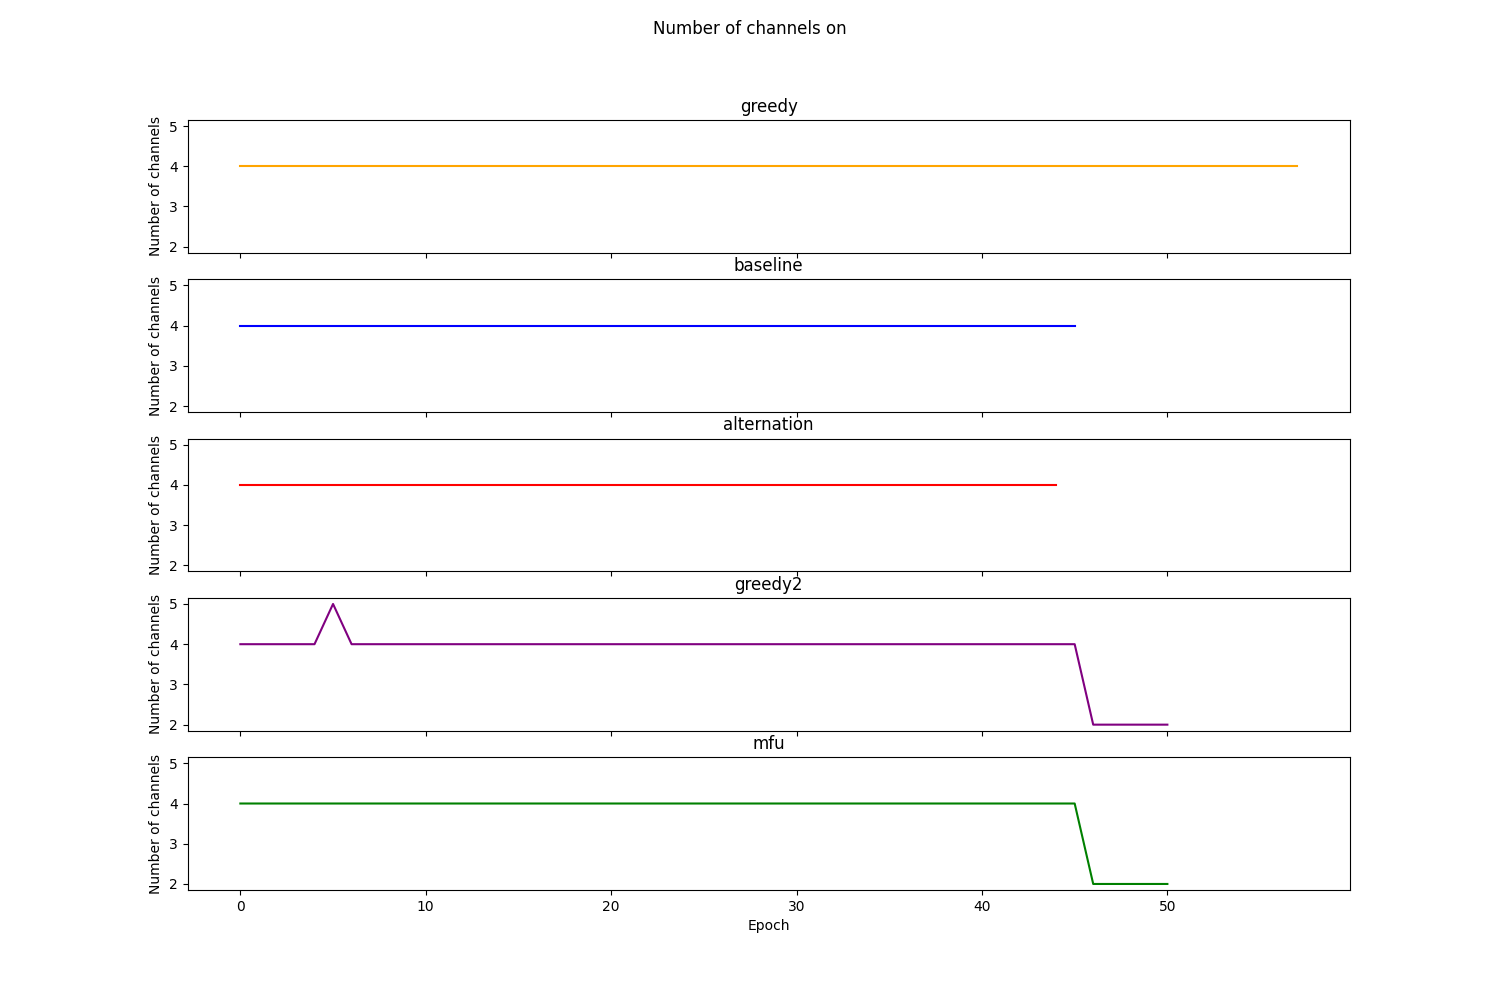

Source data for this figure (header and first rows):
Epoch, Greedy, RoundRobin, Alternation, TemPo, MFU
0, 4, 4, 4, 4, 4
1, 4, 4, 4, 4, 4
2, 4, 4, 4, 4, 4
3, 4, 4, 4, 4, 4
4, 4, 4, 4, 4, 4
5, 4, 4, 4, 5, 4
6, 4, 4, 4, 4, 4
7, 4, 4, 4, 4, 4
8, 4, 4, 4, 4, 4
9, 4, 4, 4, 4, 4
10, 4, 4, 4, 4, 4
11, 4, 4, 4, 4, 4
12, 4, 4, 4, 4, 4
13, 4, 4, 4, 4, 4
14, 4, 4, 4, 4, 4
15, 4, 4, 4, 4, 4
16, 4, 4, 4, 4, 4
17, 4, 4, 4, 4, 4
18, 4, 4, 4, 4, 4
19, 4, 4, 4, 4, 4
20, 4, 4, 4, 4, 4
21, 4, 4, 4, 4, 4
22, 4, 4, 4, 4, 4
23, 4, 4, 4, 4, 4
24, 4, 4, 4, 4, 4
25, 4, 4, 4, 4, 4
26, 4, 4, 4, 4, 4
27, 4, 4, 4, 4, 4
28, 4, 4, 4, 4, 4
29, 4, 4, 4, 4, 4
30, 4, 4, 4, 4, 4
31, 4, 4, 4, 4, 4
32, 4, 4, 4, 4, 4
33, 4, 4, 4, 4, 4
34, 4, 4, 4, 4, 4
35, 4, 4, 4, 4, 4
36, 4, 4, 4, 4, 4
37, 4, 4, 4, 4, 4
38, 4, 4, 4, 4, 4
39, 4, 4, 4, 4, 4
40, 4, 4, 4, 4, 4
41, 4, 4, 4, 4, 4
42, 4, 4, 4, 4, 4
43, 4, 4, 4, 4, 4
44, 4, 4, 4, 4, 4
45, 4, 4, , 4, 4
46, 4, , , 2, 2
47, 4, , , 2, 2
48, 4, , , 2, 2
49, 4, , , 2, 2
50, 4, , , 2, 2
51, 4, , , , 
52, 4, , , , 
53, 4, , , , 
54, 4, , , , 
55, 4, , , , 
56, 4, , , , 
57, 4, , , , 
